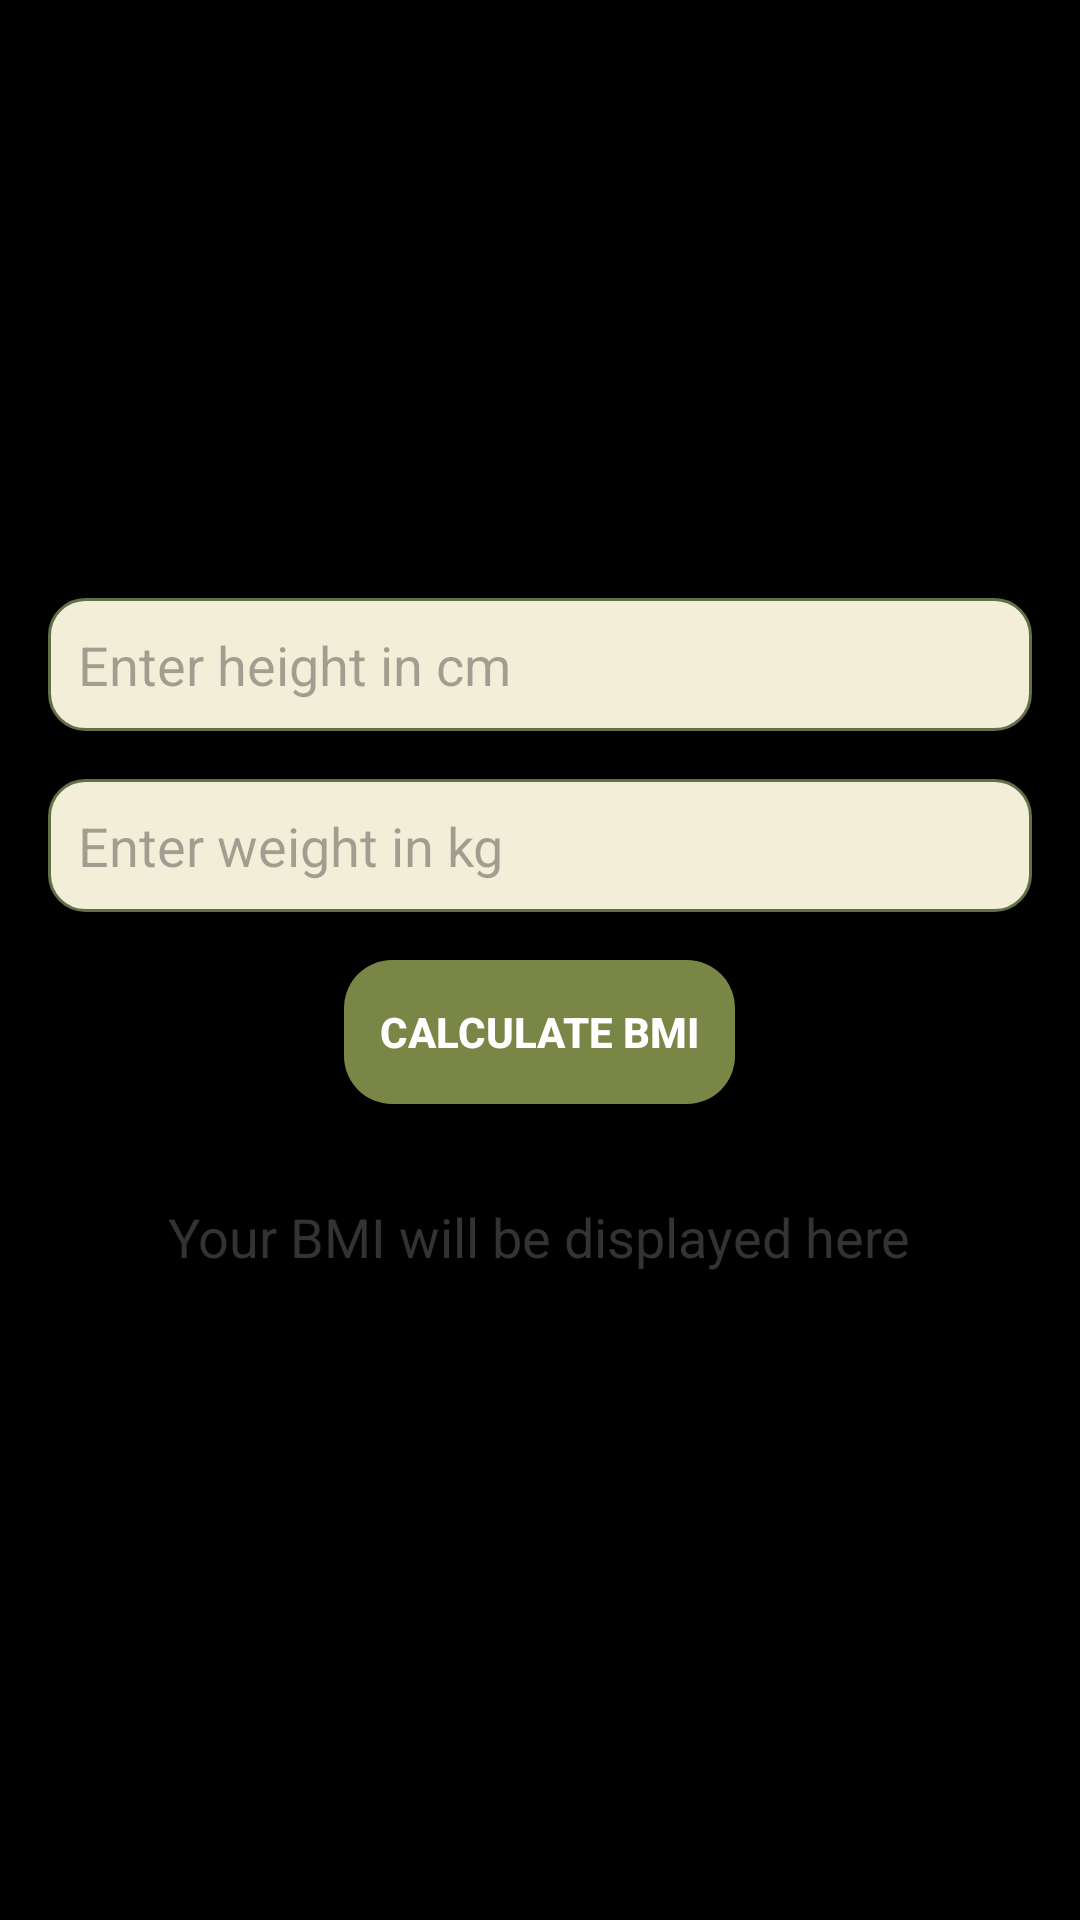

Produce the Android XML layout that renders to this screen, including the resource entries it uses.
<!-- AndroidManifest.xml: application theme Theme.HealthAndFitnessApp -->
<!-- res/layout/activity_bmi_tracker.xml -->
<?xml version="1.0" encoding="utf-8"?>
<LinearLayout
xmlns:android="http://schemas.android.com/apk/res/android"
android:layout_width="match_parent"
android:layout_height="match_parent"
android:orientation="vertical"
android:gravity="center"
android:padding="16dp"
android:background="#FF000000"> 

<EditText
    android:id="@+id/height_input"
    android:layout_width="match_parent"
    android:layout_height="wrap_content"
    android:hint="Enter height in cm"
    android:inputType="numberDecimal"
    android:padding="10dp"
    android:textColor="#333"
    android:layout_marginBottom="16dp"
    android:background="@drawable/rounded_edittext" /> 

<EditText
    android:id="@+id/weight_input"
    android:layout_width="match_parent"
    android:layout_height="wrap_content"
    android:hint="Enter weight in kg"
    android:inputType="numberDecimal"
    android:padding="10dp"
    android:textColor="#333"
    android:layout_marginBottom="16dp"
    android:background="@drawable/rounded_edittext" /> 

<Button
    android:id="@+id/calculate_button"
    android:layout_width="wrap_content"
    android:layout_height="wrap_content"
    android:text="Calculate BMI"
    android:padding="12dp"
    android:textColor="#fff"
    android:textStyle="bold"
    android:layout_gravity="center"
    android:layout_marginBottom="16dp"
    android:background="@drawable/rounded_button" /> 

<TextView
    android:id="@+id/bmi_result_text_view"
    android:layout_width="wrap_content"
    android:layout_height="wrap_content"
    android:text="Your BMI will be displayed here"
    android:textSize="18sp"
    android:padding="16dp"
    android:gravity="center"
    android:textColor="#333" /> 

</LinearLayout>
<!-- resources referenced by this layout -->
<resources>
  <!-- drawable rounded_button (drawable) -->
  <shape xmlns:android="http://schemas.android.com/apk/res/android">
      <solid android:color="#798645"/>
      <corners android:radius="16dp"/>
      <padding android:left="16dp" android:right="16dp" android:top="12dp" android:bottom="12dp"/>
  </shape>
  <!-- drawable rounded_edittext (drawable) -->
  <shape xmlns:android="http://schemas.android.com/apk/res/android">
      <solid android:color="#F2EED7"/>
      <corners android:radius="12dp"/>
      <padding android:left="12dp" android:right="12dp" android:top="12dp" android:bottom="12dp"/>
      <stroke android:width="1dp" android:color="#626F47"/>
  </shape>
  <style name="Theme.HealthAndFitnessApp" parent="Base.Theme.HealthAndFitnessApp" />
  <style name="Base.Theme.HealthAndFitnessApp" parent="Theme.Material3.DayNight.NoActionBar">
          
          
      </style>
</resources>
